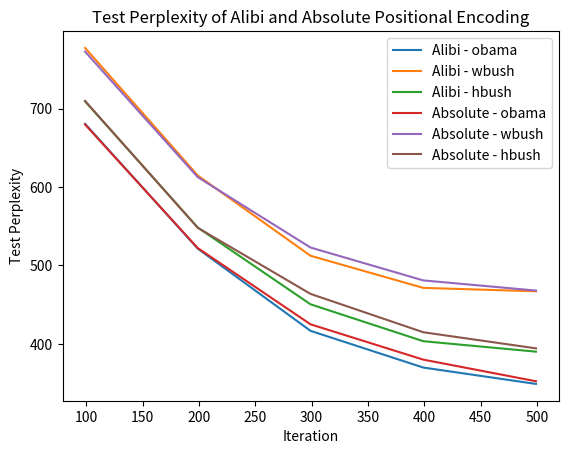

Reproduce this figure in Python.
# Alibi Positional Encoding
# Iteration: 99, Train Perplexity: 579.6377563476562, Test Perplexity hbush: 709.1610107421875, Test Perplexity obama: 680.533935546875, Test Perplexity wbush: 777.2838134765625
# Iteration: 199, Train Perplexity: 393.8780517578125, Test Perplexity hbush: 548.2493896484375, Test Perplexity obama: 521.4069213867188, Test Perplexity wbush: 614.6256103515625
# Iteration: 299, Train Perplexity: 268.3271484375, Test Perplexity hbush: 450.506103515625, Test Perplexity obama: 416.6581726074219, Test Perplexity wbush: 512.3653564453125
# Iteration: 399, Train Perplexity: 195.18675231933594, Test Perplexity hbush: 403.4720764160156, Test Perplexity obama: 369.88470458984375, Test Perplexity wbush: 471.4269104003906
# Iteration: 499, Train Perplexity: 152.8769073486328, Test Perplexity hbush: 390.1326904296875, Test Perplexity obama: 349.01202392578125, Test Perplexity wbush: 467.079345703125

# Absolute Positional Encoding
# Iteration: 99, Train Perplexity: 580.19140625, Test Perplexity hbush: 709.6650390625, Test Perplexity obama: 679.6985473632812, Test Perplexity wbush: 772.5736694335938
# Iteration: 199, Train Perplexity: 392.3570556640625, Test Perplexity hbush: 547.9898681640625, Test Perplexity obama: 522.1256713867188, Test Perplexity wbush: 612.529052734375
# Iteration: 299, Train Perplexity: 272.218505859375, Test Perplexity hbush: 463.7820739746094, Test Perplexity obama: 424.9862365722656, Test Perplexity wbush: 522.8549194335938
# Iteration: 399, Train Perplexity: 197.73545837402344, Test Perplexity hbush: 414.879638671875, Test Perplexity obama: 379.97589111328125, Test Perplexity wbush: 480.94805908203125
# Iteration: 499, Train Perplexity: 154.59033203125, Test Perplexity hbush: 394.35595703125, Test Perplexity obama: 352.42041015625, Test Perplexity wbush: 468.0076904296875

import matplotlib.pyplot as plt

# Alibi Positional Encoding
alibi_train_perplexity = [579.6377563476562, 393.8780517578125, 268.3271484375, 195.18675231933594, 152.8769073486328]
alibi_test_perplexity_hbush = [709.1610107421875, 548.2493896484375, 450.506103515625, 403.4720764160156, 390.1326904296875]
alibi_test_perplexity_obama = [680.533935546875, 521.4069213867188, 416.6581726074219, 369.88470458984375, 349.01202392578125]
alibi_test_perplexity_wbush = [777.2838134765625, 614.6256103515625, 512.3653564453125, 471.4269104003906, 467.079345703125]

# Absolute Positional Encoding
absolute_train_perplexity = [580.19140625, 392.3570556640625, 272.218505859375, 197.73545837402344, 154.59033203125]
absolute_test_perplexity_hbush = [709.6650390625, 547.9898681640625, 463.7820739746094, 414.879638671875, 394.35595703125]
absolute_test_perplexity_obama = [679.6985473632812, 522.1256713867188, 424.9862365722656, 379.97589111328125, 352.42041015625]
absolute_test_perplexity_wbush = [772.5736694335938, 612.529052734375, 522.8549194335938, 480.94805908203125, 468.0076904296875]

# Plotting
iterations = [99, 199, 299, 399, 499]

plt.plot(iterations, alibi_test_perplexity_obama, label='Alibi - obama')
plt.plot(iterations, alibi_test_perplexity_wbush, label='Alibi - wbush')
plt.plot(iterations, alibi_test_perplexity_hbush, label='Alibi - hbush')

plt.plot(iterations, absolute_test_perplexity_obama, label='Absolute - obama')
plt.plot(iterations, absolute_test_perplexity_wbush, label='Absolute - wbush')
plt.plot(iterations, absolute_test_perplexity_hbush, label='Absolute - hbush')

plt.xlabel('Iteration')
plt.ylabel('Test Perplexity')
plt.title('Test Perplexity of Alibi and Absolute Positional Encoding')
plt.legend()
plt.savefig('plots\plot_4.png')